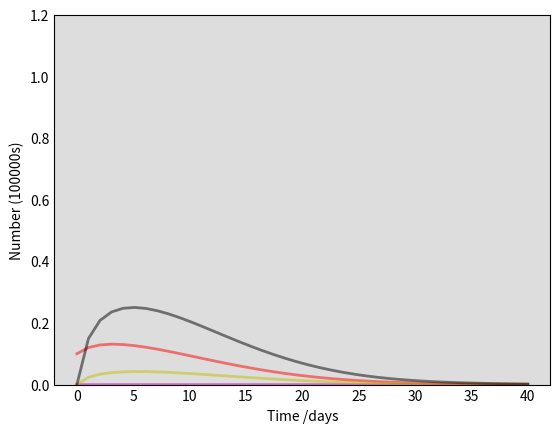

Write the Python code that produced this figure. (Note: this script raises an exception after producing the figure.)
# [redacted]

import numpy as np
from scipy.integrate import odeint
import matplotlib.pyplot as plt

# Total population: N, influenza-like disease Flu
N = 100000000
Flu = 1000
# Initial number of infected, quarantined, asymptomatic and recovered individuals, I0, Q0, A0 and R0
I0, Q0, A0, R0, Rq0= 0, 0, 1000, 0, 0
# Everyone else, S0, is susceptible to infection initially.
S0 = N - I0 - Q0 - A0 - R0 - Rq0
# Contact rate, beta, and mean recovery rate, gamma, (in 1/days), quarantine rate, mu,  maximum number of tests per day, Test.
beta1, beta2, gamma1, gamma2, delta1, delta2, Test = 0.25, 0.25, 0.2, 0.2, 0.01, 0.05, 2000
# A grid of time points (in days)
t = np.linspace(0, 40, 40)

# The SIR model differential equations.
def deriv(y, t, N, beta1, beta2, gamma1, gamma2, delta1, delta2, Test):
    S, I, Q, A, R, Rq = y
    dSdt = -(beta1+beta2) * S * (I+A) / N
    dIdt = beta1 * S * (I+A) / N - Test * I / (2 * (I + Flu)) - gamma1 * I
    dQdt = Test * I / (2 * (I + Flu)) + Test * I / (2 * (A + Flu)) - gamma1 * Q
    dAdt = beta2 * S * (I+A) / N - Test * I / (2 * (A + Flu)) - gamma2 * A
    dRdt = gamma1 * I + gamma2 * A
    dRqdt = gamma1 * Q
    return dSdt, dIdt, dQdt, dAdt, dRdt, dRqdt

# Initial conditions vector
y0 = S0, I0, Q0, A0, R0, Rq0
# Integrate the SIR equations over the time grid, t.
ret = odeint(deriv, y0, t, args=(N, beta1, beta2, gamma1, gamma2, delta1, delta2, Test))
S, I, Q, A, R, Rq = ret.T

# Plot the data on three separate curves for S(t), I(t), Q(t) and R(t)
fig = plt.figure(facecolor='w')
ax = fig.add_subplot(111, facecolor='#dddddd', axisbelow=True)
#ax.plot(t, S/100000000, 'b', alpha=0.5, lw=2, label='Susceptible')
ax.plot(t, (I+A)/10000, 'r', alpha=0.5, lw=2, label='Infected (x 10000)')
ax.plot(t, (Q+Rq)/100000000,    'm', alpha=0.5, lw=2, label='Positive')
ax.plot(t, (Test * I / (2 * (I + Flu)) + Test * I / (2 * (A + Flu)))/10000, 'y', alpha=0.5, lw=2, label='New positive (x 10000)')
ax.plot(t, (I / (I + Flu)), 'k', alpha=0.5, lw=2, label='Positivity rate')
#ax.plot(t, A/1000000, 'k', alpha=0.5, lw=2, label='Asymptomatic')
#ax.plot(t, R/100000000, 'g', alpha=0.5, lw=2, label='Recovered with immunity')
ax.set_xlabel('Time /days')
ax.set_ylabel('Number (100000s)')
ax.set_ylim(0,1.2)
ax.yaxis.set_tick_params(length=0)
ax.xaxis.set_tick_params(length=0)
ax.grid(b=True, which='major', c='w', lw=2, ls='-')
legend = ax.legend()
legend.get_frame().set_alpha(0.5)
for spine in ('top', 'right', 'bottom', 'left'):
    ax.spines[spine].set_visible(False)
plt.title("Flu = " + str(Flu) + ", Test = " + str(Test) + "/day, A_0 = " + str(A0))
#plt.show()
plt.savefig('import_3.png')

